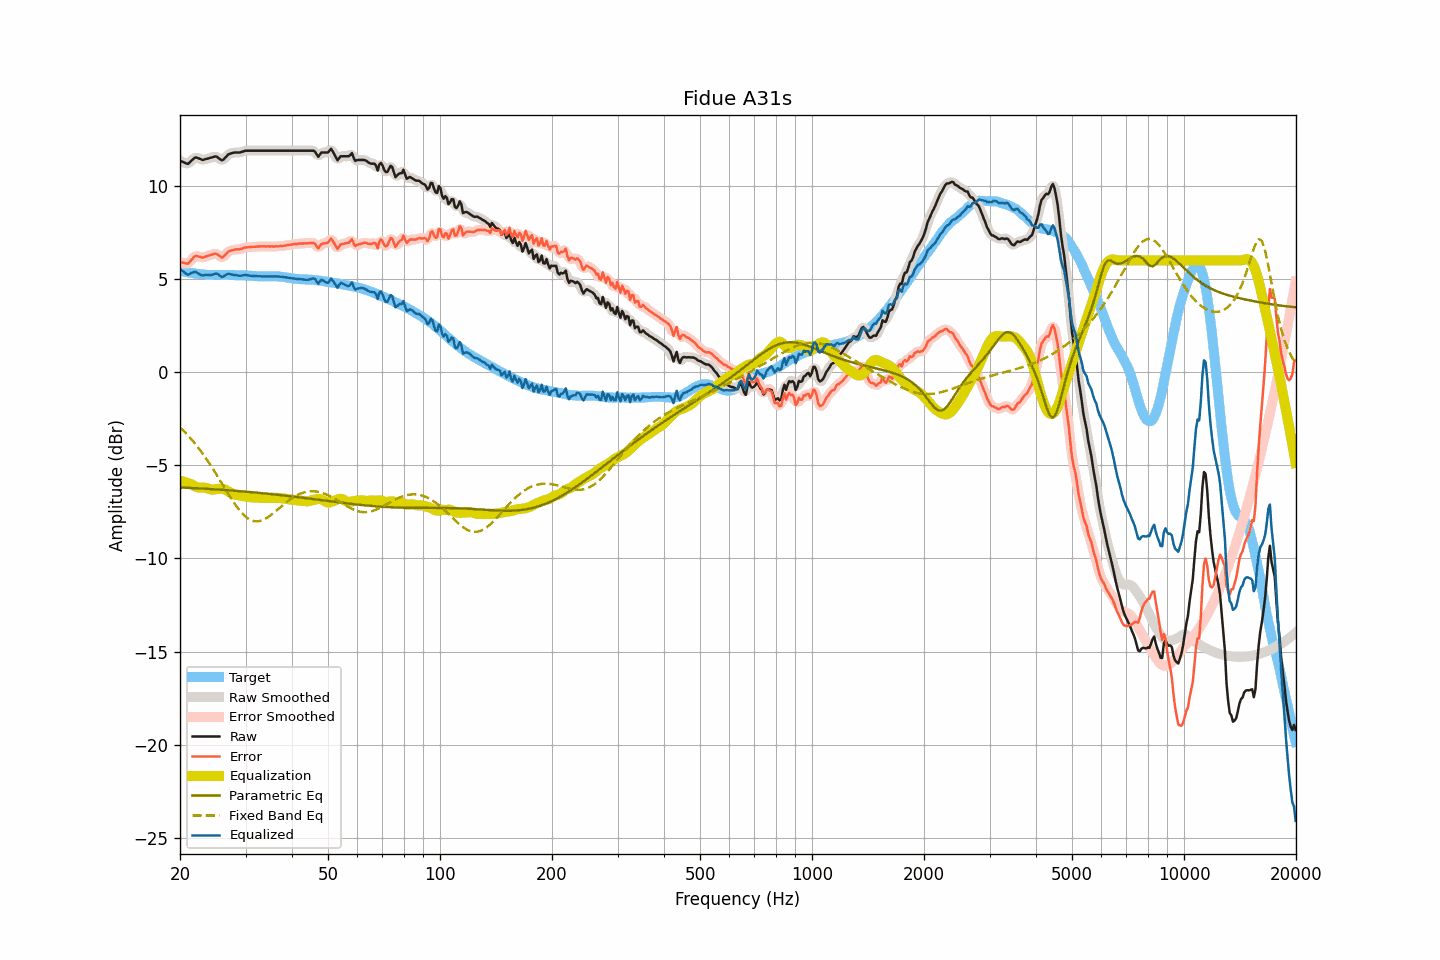

The file beside this chart, header and first rows:
frequency, raw, smoothed, error, error_smoothed, equalization, parametric_eq, fixed_band_eq, equalized_raw, equalized_smoothed, target
20.00, 11.35, 11.36, 5.91, 5.92, -5.82, -6.19, -2.96, 5.53, 5.54, 5.44
20.20, 11.31, 11.30, 5.89, 5.88, -5.84, -6.19, -3.05, 5.46, 5.46, 5.42
20.40, 11.28, 11.26, 5.88, 5.85, -5.87, -6.20, -3.13, 5.41, 5.39, 5.40
20.61, 11.24, 11.23, 5.85, 5.84, -5.90, -6.20, -3.22, 5.34, 5.33, 5.39
20.81, 11.20, 11.20, 5.83, 5.83, -5.93, -6.21, -3.31, 5.27, 5.27, 5.37
21.02, 11.18, 11.21, 5.82, 5.85, -5.95, -6.21, -3.40, 5.22, 5.25, 5.36
21.23, 11.26, 11.25, 5.92, 5.91, -5.98, -6.22, -3.50, 5.27, 5.27, 5.34
21.44, 11.34, 11.33, 6.01, 6.00, -6.02, -6.22, -3.60, 5.32, 5.32, 5.33
21.66, 11.42, 11.43, 6.10, 6.11, -6.07, -6.22, -3.70, 5.35, 5.36, 5.32
21.87, 11.50, 11.49, 6.20, 6.19, -6.12, -6.23, -3.80, 5.38, 5.37, 5.30
22.09, 11.53, 11.51, 6.24, 6.23, -6.16, -6.23, -3.91, 5.37, 5.36, 5.29
22.31, 11.50, 11.50, 6.22, 6.23, -6.18, -6.24, -4.02, 5.31, 5.32, 5.28
22.54, 11.46, 11.46, 6.19, 6.20, -6.20, -6.24, -4.13, 5.26, 5.26, 5.26
22.76, 11.43, 11.42, 6.17, 6.17, -6.21, -6.25, -4.25, 5.22, 5.22, 5.25
22.99, 11.39, 11.40, 6.14, 6.16, -6.20, -6.25, -4.36, 5.18, 5.20, 5.24
23.22, 11.41, 11.41, 6.17, 6.17, -6.20, -6.26, -4.49, 5.20, 5.20, 5.23
23.45, 11.44, 11.43, 6.21, 6.20, -6.21, -6.26, -4.61, 5.22, 5.21, 5.23
23.69, 11.46, 11.46, 6.24, 6.23, -6.24, -6.27, -4.74, 5.22, 5.22, 5.22
23.92, 11.48, 11.48, 6.26, 6.26, -6.26, -6.27, -4.86, 5.21, 5.22, 5.22
24.16, 11.51, 11.50, 6.29, 6.29, -6.29, -6.28, -5.00, 5.22, 5.21, 5.22
24.40, 11.53, 11.53, 6.31, 6.32, -6.31, -6.28, -5.13, 5.22, 5.23, 5.22
24.65, 11.56, 11.56, 6.34, 6.34, -6.30, -6.29, -5.26, 5.25, 5.26, 5.22
24.89, 11.58, 11.57, 6.36, 6.35, -6.29, -6.29, -5.40, 5.29, 5.28, 5.22
25.14, 11.56, 11.54, 6.34, 6.33, -6.27, -6.30, -5.54, 5.28, 5.27, 5.22
25.39, 11.49, 11.49, 6.27, 6.27, -6.26, -6.31, -5.68, 5.23, 5.23, 5.21
25.65, 11.43, 11.42, 6.21, 6.21, -6.25, -6.31, -5.82, 5.17, 5.17, 5.21
25.91, 11.37, 11.39, 6.15, 6.17, -6.26, -6.32, -5.97, 5.11, 5.13, 5.22
26.16, 11.41, 11.42, 6.19, 6.20, -6.28, -6.32, -6.11, 5.13, 5.14, 5.22
26.43, 11.50, 11.49, 6.28, 6.27, -6.31, -6.33, -6.25, 5.19, 5.19, 5.22
26.69, 11.59, 11.59, 6.37, 6.37, -6.35, -6.34, -6.39, 5.24, 5.24, 5.22
26.96, 11.69, 11.67, 6.47, 6.45, -6.40, -6.34, -6.53, 5.29, 5.27, 5.22
27.23, 11.72, 11.72, 6.50, 6.50, -6.45, -6.35, -6.67, 5.26, 5.27, 5.22
27.50, 11.75, 11.75, 6.53, 6.54, -6.51, -6.35, -6.81, 5.24, 5.25, 5.22
27.77, 11.77, 11.77, 6.55, 6.56, -6.55, -6.36, -6.94, 5.22, 5.22, 5.21
28.05, 11.79, 11.78, 6.57, 6.57, -6.57, -6.37, -7.07, 5.21, 5.21, 5.21
28.33, 11.79, 11.79, 6.59, 6.58, -6.59, -6.37, -7.19, 5.20, 5.20, 5.20
28.62, 11.79, 11.79, 6.59, 6.59, -6.60, -6.38, -7.31, 5.18, 5.18, 5.20
28.90, 11.79, 11.79, 6.59, 6.60, -6.62, -6.39, -7.41, 5.17, 5.18, 5.20
29.19, 11.81, 11.81, 6.61, 6.61, -6.63, -6.40, -7.52, 5.18, 5.18, 5.20
29.48, 11.84, 11.84, 6.64, 6.64, -6.65, -6.40, -7.61, 5.19, 5.19, 5.19
29.78, 11.87, 11.86, 6.67, 6.67, -6.66, -6.41, -7.70, 5.21, 5.20, 5.19
30.08, 11.89, 11.88, 6.70, 6.69, -6.68, -6.42, -7.77, 5.21, 5.20, 5.19
30.38, 11.89, 11.89, 6.70, 6.70, -6.69, -6.43, -7.84, 5.19, 5.20, 5.19
30.68, 11.89, 11.89, 6.71, 6.71, -6.71, -6.43, -7.89, 5.18, 5.18, 5.18
30.99, 11.89, 11.89, 6.71, 6.72, -6.72, -6.44, -7.94, 5.17, 5.17, 5.17
31.30, 11.89, 11.89, 6.72, 6.72, -6.73, -6.45, -7.97, 5.16, 5.16, 5.16
31.61, 11.89, 11.89, 6.73, 6.73, -6.73, -6.46, -8.00, 5.16, 5.16, 5.16
31.93, 11.89, 11.89, 6.73, 6.73, -6.73, -6.46, -8.01, 5.15, 5.15, 5.16
32.24, 11.89, 11.89, 6.74, 6.74, -6.74, -6.47, -8.01, 5.15, 5.15, 5.15
32.57, 11.89, 11.89, 6.74, 6.74, -6.74, -6.48, -8.00, 5.15, 5.15, 5.14
32.89, 11.89, 11.89, 6.75, 6.75, -6.75, -6.49, -7.98, 5.14, 5.14, 5.14
33.22, 11.89, 11.89, 6.75, 6.75, -6.75, -6.50, -7.95, 5.14, 5.14, 5.14
33.55, 11.89, 11.89, 6.75, 6.75, -6.75, -6.51, -7.92, 5.14, 5.14, 5.14
33.89, 11.89, 11.89, 6.74, 6.75, -6.75, -6.52, -7.87, 5.14, 5.14, 5.14
34.23, 11.89, 11.89, 6.75, 6.75, -6.75, -6.52, -7.83, 5.14, 5.14, 5.14
34.57, 11.89, 11.89, 6.75, 6.75, -6.75, -6.53, -7.77, 5.14, 5.14, 5.14
34.92, 11.89, 11.89, 6.74, 6.75, -6.75, -6.54, -7.71, 5.14, 5.14, 5.14
35.27, 11.89, 11.89, 6.75, 6.74, -6.74, -6.55, -7.64, 5.14, 5.14, 5.14
35.62, 11.89, 11.89, 6.74, 6.74, -6.75, -6.56, -7.58, 5.14, 5.14, 5.15
35.97, 11.89, 11.89, 6.74, 6.75, -6.75, -6.57, -7.50, 5.14, 5.14, 5.14
... 635 more rows
